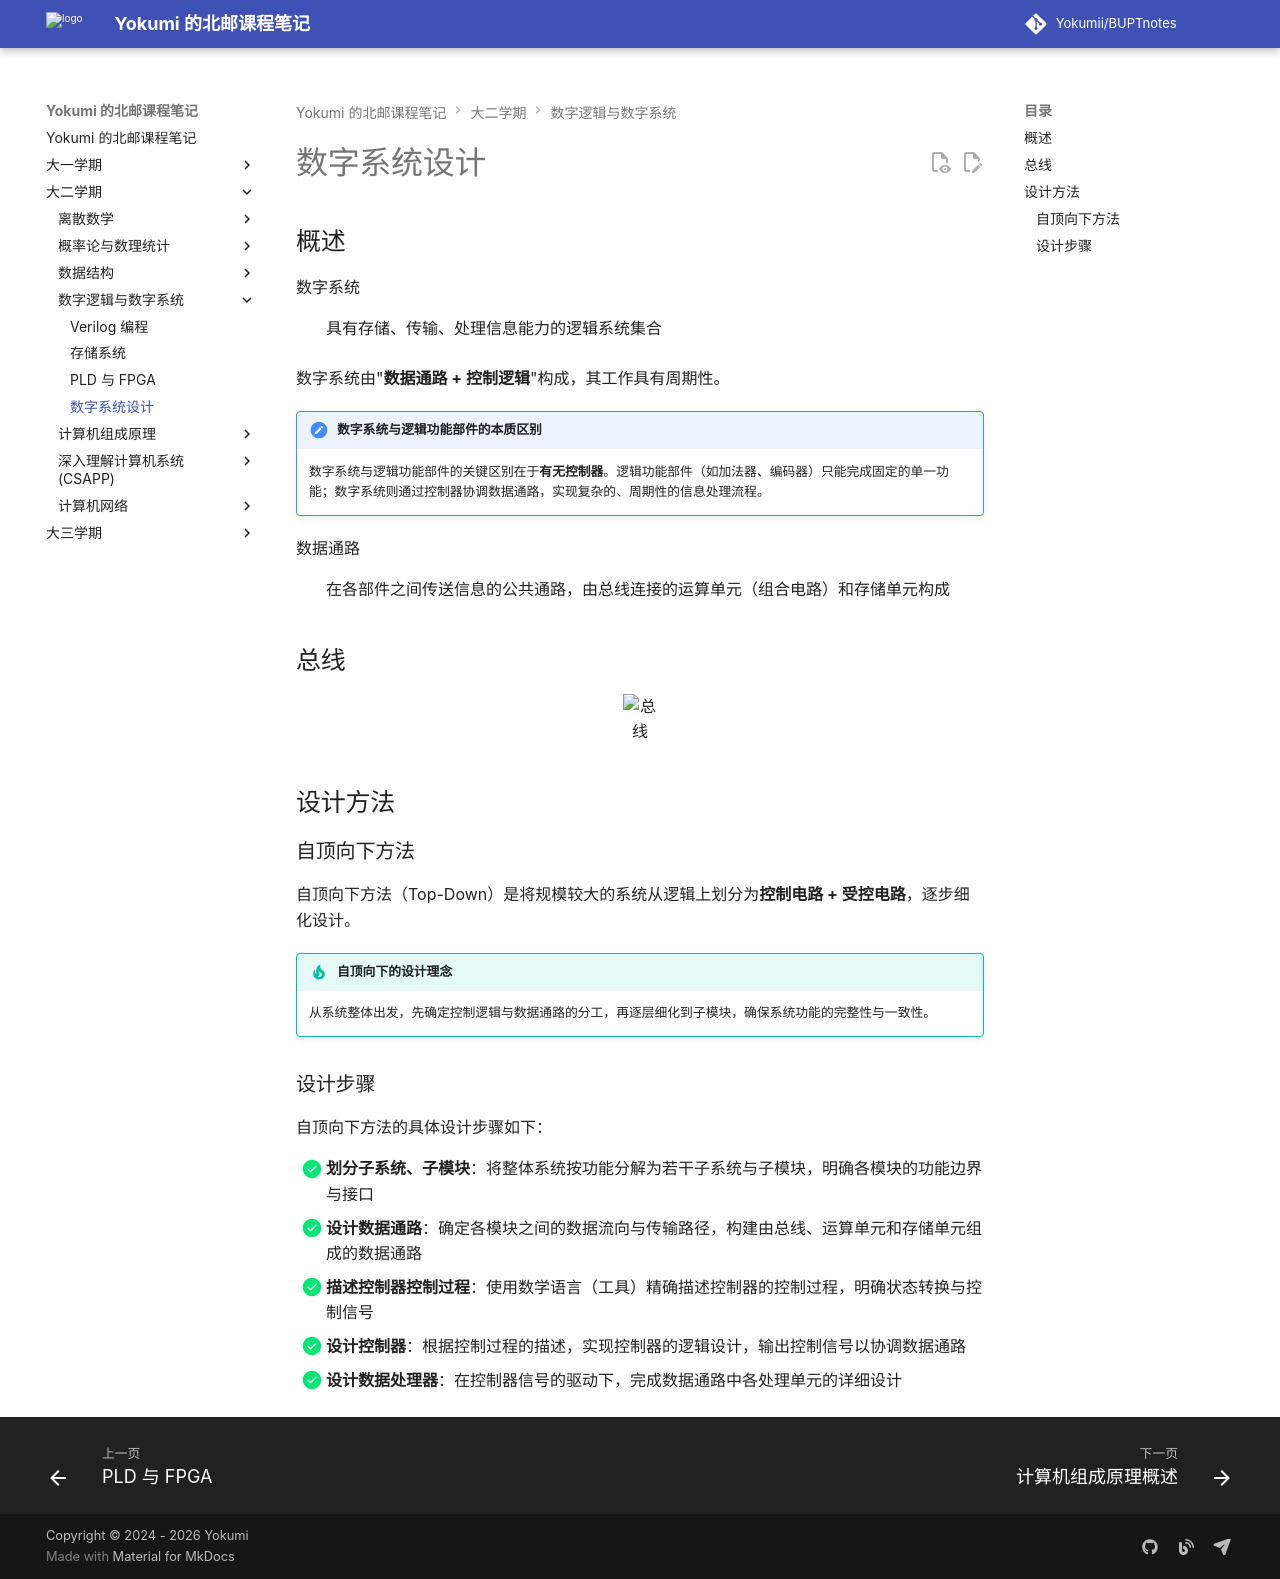

repository: Yokumii/BUPTnotes · page: study/computer-science/digital-logic-and-digital-systems/digital-system-design/index.html · generator: mkdocs

---
description: 概述数字系统的组成与设计过程，介绍总线结构以及自顶向下等常用数字系统设计方法。
---

# 数字系统设计

## 概述

数字系统
: 具有存储、传输、处理信息能力的逻辑系统集合

数字系统由"**数据通路 + 控制逻辑**"构成，其工作具有周期性。

!!! note "数字系统与逻辑功能部件的本质区别"
    数字系统与逻辑功能部件的关键区别在于**有无控制器**。逻辑功能部件（如加法器、编码器）只能完成固定的单一功能；数字系统则通过控制器协调数据通路，实现复杂的、周期性的信息处理流程。

数据通路
: 在各部件之间传送信息的公共通路，由总线连接的运算单元（组合电路）和存储单元构成

## 总线

<figure markdown="span">
  ![总线](https://webp-pic.yokumi.cn/2026/01/20260101154619324.png){ loading=lazy width="70%" }
</figure>

## 设计方法

### 自顶向下方法

自顶向下方法（Top-Down）是将规模较大的系统从逻辑上划分为**控制电路 + 受控电路**，逐步细化设计。

!!! tip "自顶向下的设计理念"
    从系统整体出发，先确定控制逻辑与数据通路的分工，再逐层细化到子模块，确保系统功能的完整性与一致性。

### 设计步骤

自顶向下方法的具体设计步骤如下：

- [x] **划分子系统、子模块**：将整体系统按功能分解为若干子系统与子模块，明确各模块的功能边界与接口
- [x] **设计数据通路**：确定各模块之间的数据流向与传输路径，构建由总线、运算单元和存储单元组成的数据通路
- [x] **描述控制器控制过程**：使用数学语言（工具）精确描述控制器的控制过程，明确状态转换与控制信号
- [x] **设计控制器**：根据控制过程的描述，实现控制器的逻辑设计，输出控制信号以协调数据通路
- [x] **设计数据处理器**：在控制器信号的驱动下，完成数据通路中各处理单元的详细设计
